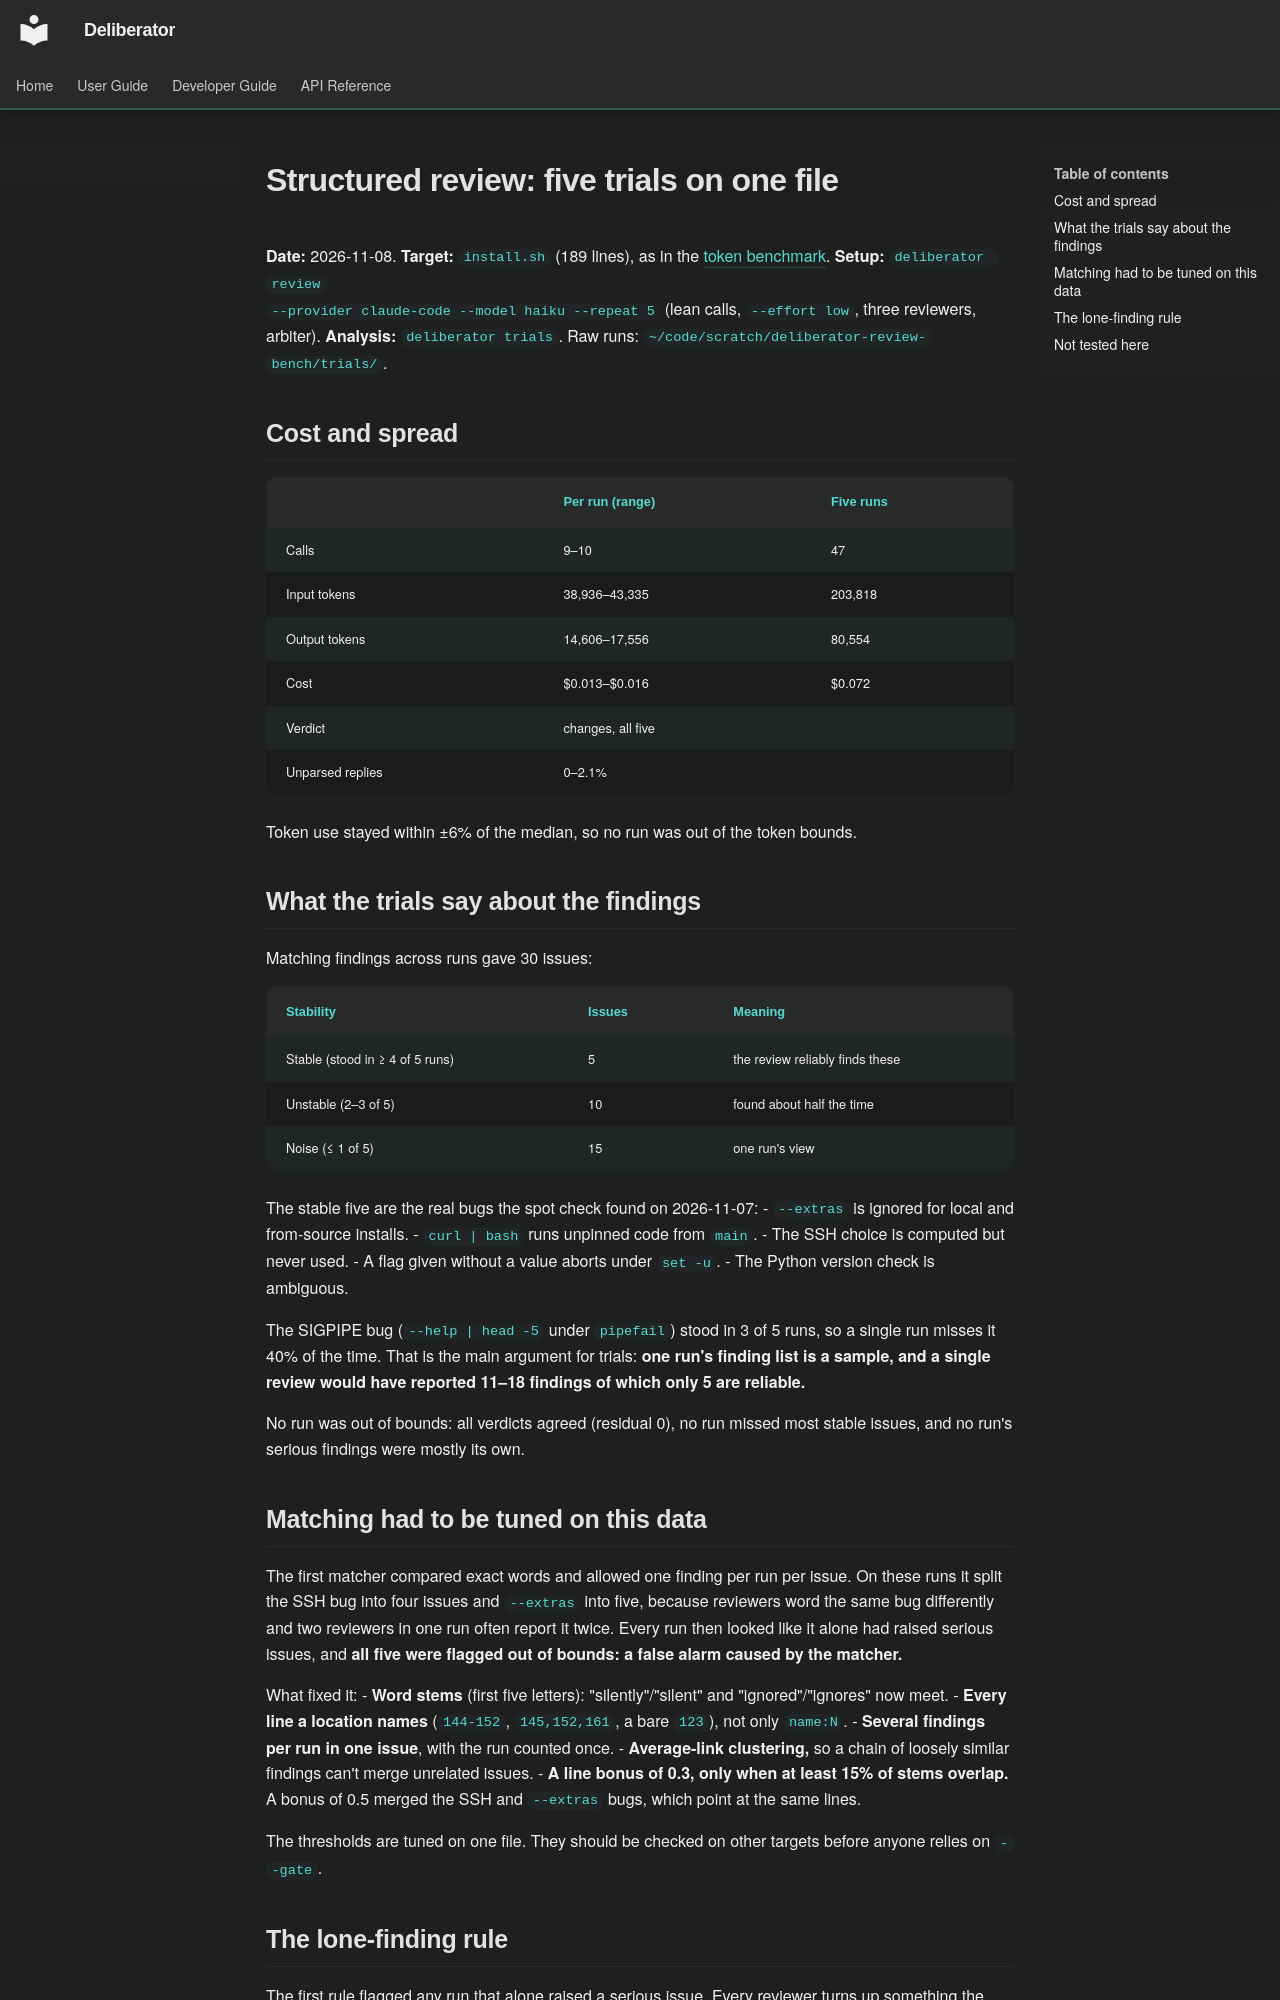

repository: Build-Fractal/deliberator · page: research/2026-11-08-review-trials/index.html · generator: mkdocs

# Structured review: five trials on one file

**Date:** 2026-11-08. **Target:** `install.sh` (189 lines), as in the
[token benchmark](2026-11-07-review-token-benchmark.md). **Setup:** `deliberator review
--provider claude-code --model haiku --repeat 5` (lean calls, `--effort low`, three reviewers,
arbiter). **Analysis:** `deliberator trials`. Raw runs: `~/code/scratch/deliberator-review-bench/trials/`.

## Cost and spread

| | Per run (range) | Five runs |
|---|---|---|
| Calls | 9–10 | 47 |
| Input tokens | 38,936–43,335 | 203,818 |
| Output tokens | 14,606–17,556 | 80,554 |
| Cost | $0.013–$0.016 | $0.072 |
| Verdict | changes, all five | |
| Unparsed replies | 0–2.1% | |

Token use stayed within ±6% of the median, so no run was out of the token bounds.

## What the trials say about the findings

Matching findings across runs gave 30 issues:

| Stability | Issues | Meaning |
|---|---|---|
| Stable (stood in ≥ 4 of 5 runs) | 5 | the review reliably finds these |
| Unstable (2–3 of 5) | 10 | found about half the time |
| Noise (≤ 1 of 5) | 15 | one run's view |

The stable five are the real bugs the spot check found on 2026-11-07:
- `--extras` is ignored for local and from-source installs.
- `curl | bash` runs unpinned code from `main`.
- The SSH choice is computed but never used.
- A flag given without a value aborts under `set -u`.
- The Python version check is ambiguous.

The SIGPIPE bug (`--help | head -5` under `pipefail`) stood in 3 of 5 runs, so a single run
misses it 40% of the time. That is the main argument for trials: **one run's finding list is a
sample, and a single review would have reported 11–18 findings of which only 5 are reliable.**

No run was out of bounds: all verdicts agreed (residual 0), no run missed most stable issues,
and no run's serious findings were mostly its own.

## Matching had to be tuned on this data

The first matcher compared exact words and allowed one finding per run per issue. On these runs
it split the SSH bug into four issues and `--extras` into five, because reviewers word the same
bug differently and two reviewers in one run often report it twice. Every run then looked like
it alone had raised serious issues, and **all five were flagged out of bounds: a false alarm
caused by the matcher.**

What fixed it:
- **Word stems** (first five letters): "silently"/"silent" and "ignored"/"ignores" now meet.
- **Every line a location names** (`144-152`, `145,152,161`, a bare `123`), not only `name:N`.
- **Several findings per run in one issue**, with the run counted once.
- **Average-link clustering,** so a chain of loosely similar findings can't merge unrelated
  issues.
- **A line bonus of 0.3, only when at least 15% of stems overlap.** A bonus of 0.5 merged the
  SSH and `--extras` bugs, which point at the same lines.

The thresholds are tuned on one file. They should be checked on other targets before anyone
relies on `--gate`.
